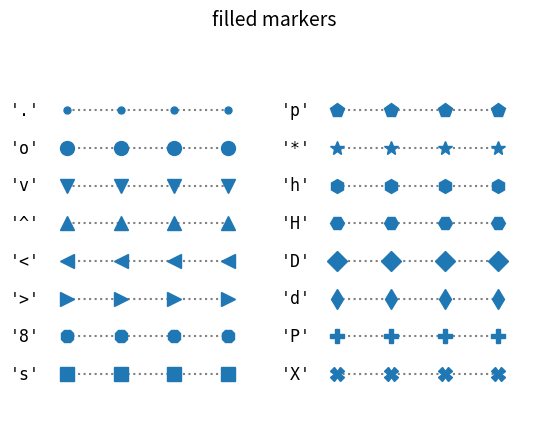

This figure's Python source:
import numpy as np
import matplotlib.pyplot as plt
from matplotlib.lines import Line2D

# Drawing 3 points for each line
plotted_points = np.ones(4)
txt_style = dict(horizontalalignment='right',
                 verticalalignment='center',
                 fontsize=12,
                 fontdict={'family': 'monospace'})

style = dict(linestyle=':',
             color='0.5',
             markersize=10,
             mfc="C0",
             mec="C0")


# helper function for axes formating
def format_ax(ax):
    ax.margins(0.2)
    ax.set_axis_off()
    ax.invert_yaxis()


# helper function for splitting list
def split(a_list):
    i_half = len(a_list) // 2
    return (a_list[:i_half], a_list[i_half:])


figure, axes = plt.subplots(ncols=2)

for ax, markers in zip(axes, split(Line2D.filled_markers)):

    for y, marker in enumerate(markers):
        ax.text(-0.5, y, repr(marker), **txt_style)
        ax.plot(y * plotted_points, marker=marker,
                **style)

    format_ax(ax)

figure.suptitle('filled markers', fontsize=14)

plt.show()
